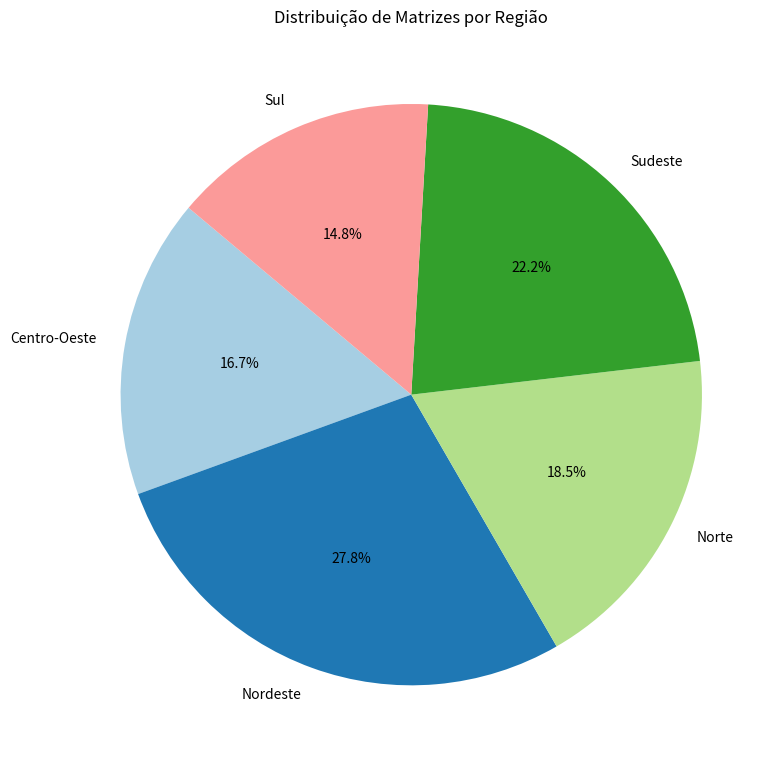

The matplotlib source for this figure:
import pandas as pd
import matplotlib.pyplot as plt

def gerar_grafico_pizza_matrizes(df):
    """
    Gera um gráfico de pizza da distribuição do total de matrizes por unidade territorial,
    considerando apenas as regiões do país.
    Args:
        df (pd.DataFrame): DataFrame contendo os dados.
    """
    regioes = ['Norte', 'Nordeste', 'Sudeste', 'Sul', 'Centro-Oeste']

    # Filtrar apenas linhas das regiões
    df_regioes = df[df['NOM_TERR'].isin(regioes)].copy()

    print("\n--- Geração de Gráfico de Pizza: Distribuição de Matrizes por Região ---")

    # 1. Agrupar os dados por 'NOM_TERR' e somar o total de 'GAL_MATR'
    total_matrizes_por_regiao = df_regioes.groupby('NOM_TERR')['GAL_MATR'].sum().reset_index()

    print("\nDados Agrupados:\n", total_matrizes_por_regiao)

    # 2. Calcular a proporção de matrizes para cada região
    total_matrizes = total_matrizes_por_regiao['GAL_MATR'].sum()
    total_matrizes_por_regiao['Proporcao'] = total_matrizes_por_regiao['GAL_MATR'] / total_matrizes

    # 3. Criar o gráfico de pizza
    plt.figure(figsize=(8, 8))
    plt.pie(
        total_matrizes_por_regiao['Proporcao'],
        labels=total_matrizes_por_regiao['NOM_TERR'],
        autopct='%1.1f%%',
        startangle=140,
        colors=plt.cm.Paired.colors
    )
    plt.title('Distribuição de Matrizes por Região')
    plt.tight_layout()
    plt.show()

if __name__ == '__main__':
    # Exemplo de DataFrame
    data = {
        'NOM_TERR': ['Norte', 'Nordeste', 'Sudeste', 'Sul', 'Centro-Oeste', 'Brasil', 'SP', 'MG'],
        'GAL_MATR': [1000, 1500, 1200, 800, 900, 5500, 300, 200]
    }
    df = pd.DataFrame(data)

    gerar_grafico_pizza_matrizes(df)
